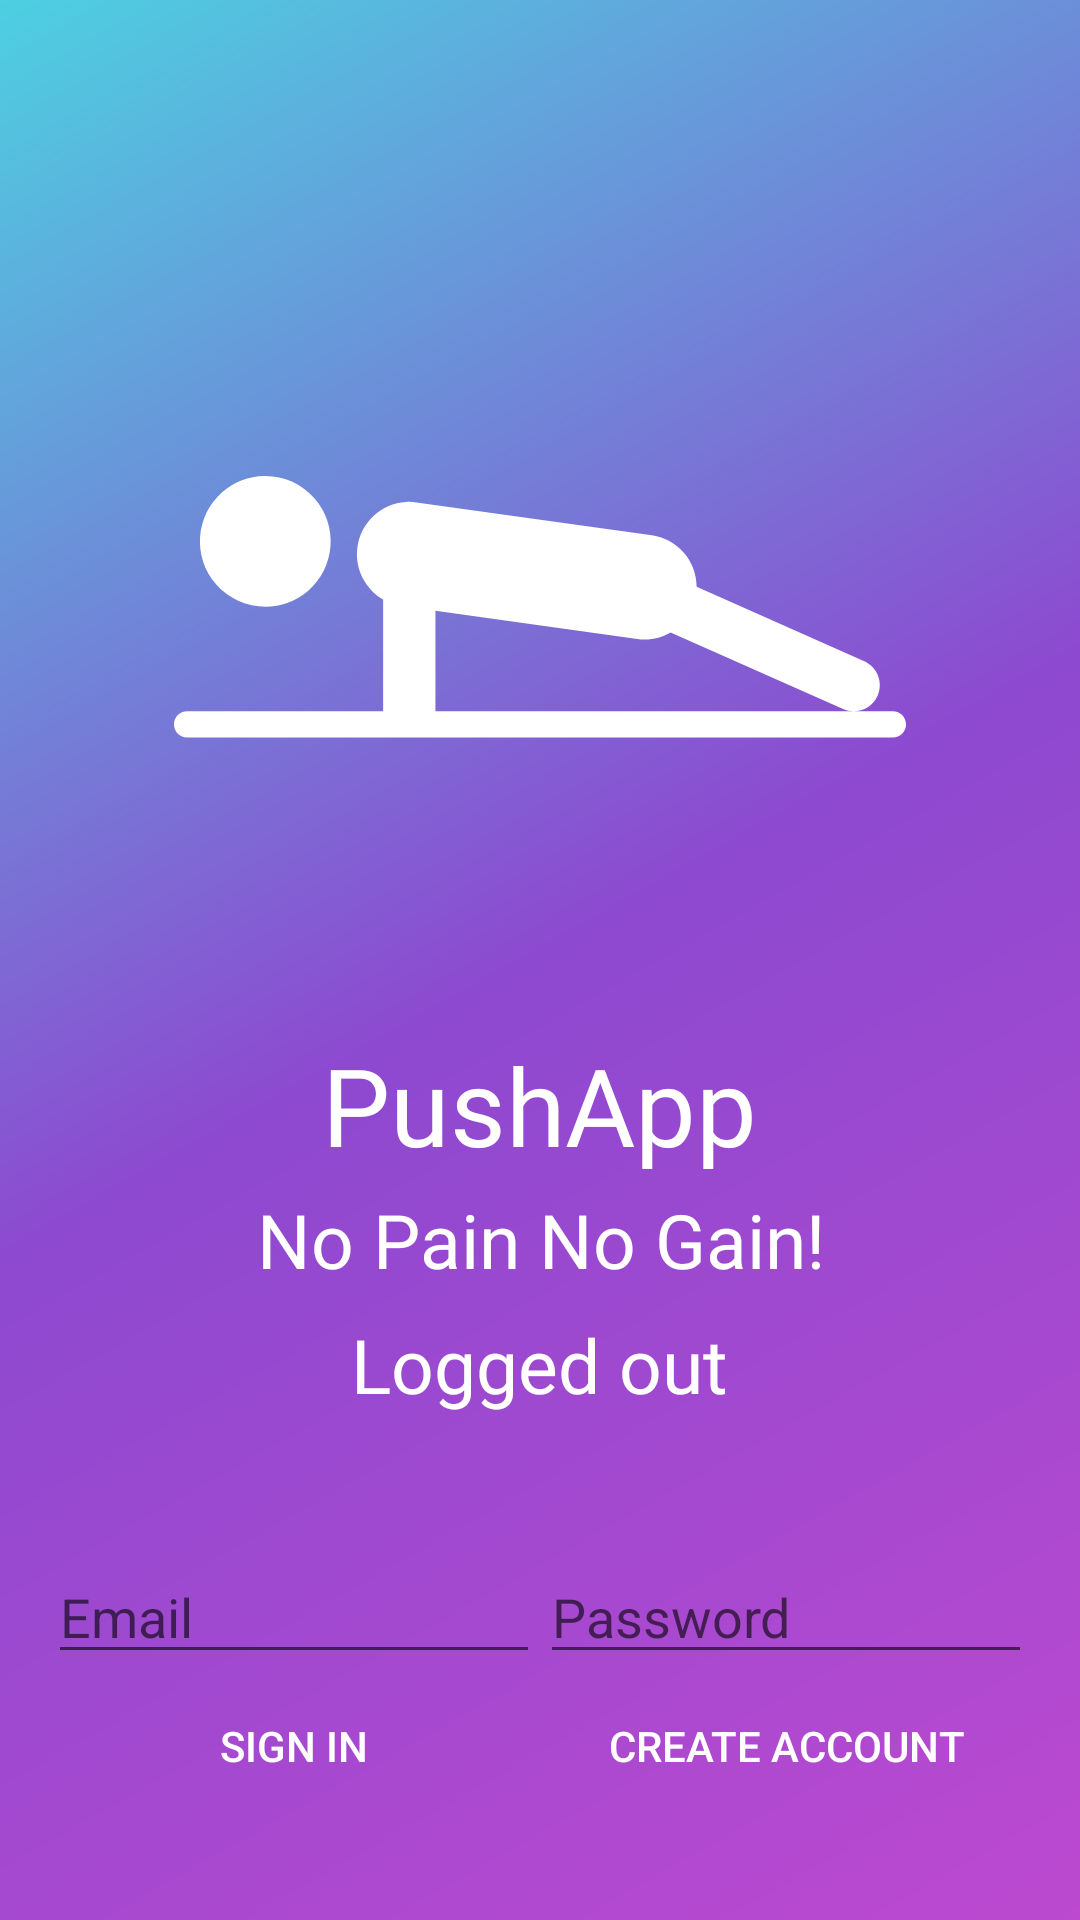

Android layout source for this screen:
<!-- AndroidManifest.xml: application theme AppTheme -->
<!-- res/layout/login.xml -->
<LinearLayout xmlns:android="http://schemas.android.com/apk/res/android"
    xmlns:tools="http://schemas.android.com/tools"
    android:id="@+id/main_layout"
    android:layout_width="match_parent"
    android:layout_height="match_parent"
    android:background="@drawable/side_nav_bar"
    android:orientation="vertical"
    android:weightSum="4">

    <LinearLayout
        android:layout_width="match_parent"
        android:layout_height="12dp"
        android:layout_weight="3"
        android:gravity="center_horizontal"
        android:orientation="vertical">

        <ImageView
            android:id="@+id/icon"
            style="@style/ThemeOverlay.FirebaseIcon"
            android:layout_width="286dp"
            android:layout_height="244dp"
            android:layout_marginTop="80dp"
            android:contentDescription="@string/desc_firebase_lockup"
            android:src="@drawable/ic_logowhite" />

        <TextView
            android:layout_width="wrap_content"
            android:layout_height="wrap_content"
            android:fontFamily="@font/droid_sans_bold"
            android:text="@string/app_name"
            android:textColor="@color/colorWhite"
            android:textSize="36sp" />

        <TextView
            android:id="@+id/motto"
            style="@style/ThemeOverlay.MyTextDetail"
            android:text="@string/donateSubtitle"
            android:textSize="25sp"
            android:fontFamily="@font/droid_sans"
            android:textColor="@color/colorWhite" />
        <TextView
            android:id="@+id/status"
            style="@style/ThemeOverlay.MyTextDetail"
            android:text="@string/loggedout"
            android:textSize="25sp"
            android:fontFamily="@font/droid_sans"
            android:textColor="@color/colorWhite" />

        <TextView
            android:id="@+id/detail"
            style="@style/ThemeOverlay.MyTextDetail"
            tools:text="Firebase User ID: 123456789abc" />

    </LinearLayout>


    <RelativeLayout
        android:layout_width="match_parent"
        android:layout_height="0dp"
        android:layout_weight="1"
        android:gravity="center_vertical">

        <LinearLayout
            android:id="@+id/emailPasswordFields"
            android:layout_width="match_parent"
            android:layout_height="wrap_content"
            android:orientation="horizontal"
            android:paddingLeft="16dp"
            android:paddingRight="16dp">

            <EditText
                android:id="@+id/fieldEmail"
                android:layout_width="0dp"
                android:layout_height="wrap_content"
                android:layout_weight="1"
                android:textColor="@color/colorWhite"
                android:hint="@string/hint_email"
                android:inputType="textEmailAddress" />

            <EditText
                android:id="@+id/fieldPassword"
                android:layout_width="0dp"
                android:layout_height="wrap_content"
                android:layout_weight="1"
                android:hint="@string/hint_password"
                android:inputType="textPassword" />
        </LinearLayout>

        <LinearLayout
            android:id="@+id/emailPasswordButtons"
            android:layout_width="match_parent"
            android:layout_height="wrap_content"
            android:layout_below="@+id/emailPasswordFields"
            android:orientation="horizontal"
            android:paddingLeft="16dp"
            android:paddingRight="16dp">

            <Button
                android:id="@+id/emailSignInButton"
                style="@style/Widget.AppCompat.Button.Borderless"
                android:layout_width="0dp"
                android:layout_height="wrap_content"
                android:layout_weight="1"
                android:text="@string/sign_in"
                android:theme="@style/ThemeOverlay.MyDarkButton" />

            <Button
                android:id="@+id/emailCreateAccountButton"
                style="@style/Widget.AppCompat.Button.Borderless.Colored"
                android:layout_width="0dp"
                android:layout_height="wrap_content"
                android:layout_weight="1"
                android:text="@string/create_account"
                android:theme="@style/ThemeOverlay.MyDarkButton" />
        </LinearLayout>

        <LinearLayout
            android:id="@+id/signedInButtons"
            android:layout_width="match_parent"
            android:layout_height="wrap_content"
            android:layout_centerInParent="true"
            android:orientation="horizontal"
            android:paddingLeft="16dp"
            android:paddingRight="16dp"
            android:visibility="gone"
            android:weightSum="2.0">

            <Button
                android:id="@+id/signOutButton"
                style="@style/Widget.AppCompat.Button.Colored"
                android:layout_width="0dp"
                android:layout_height="wrap_content"
                android:layout_weight="1.0"
                android:text="@string/sign_out"
                android:theme="@style/ThemeOverlay.MyDarkButton" />

            <Button
                android:id="@+id/verifyEmailButton"
                style="@style/Widget.AppCompat.Button.Colored"
                android:layout_width="0dp"
                android:layout_height="wrap_content"
                android:layout_weight="1.0"
                android:text="@string/verify_email"
                android:theme="@style/ThemeOverlay.MyDarkButton" />

        </LinearLayout>

    </RelativeLayout>

</LinearLayout>
<!-- resources referenced by this layout -->
<resources>
  <color name="colorWhite">#FFFFFF</color>
  <!-- drawable ic_logowhite (drawable) -->
  <vector xmlns:android="http://schemas.android.com/apk/res/android"
      android:width="500dp"
      android:height="500dp"
      android:viewportWidth="500"
      android:viewportHeight="500">
    <path
        android:pathData="M61.66,161.22c-10.53,0.17 -20.66,4.07 -28.6,10.99c-18.59,16.2 -20.53,44.4 -4.33,62.99c0,0 0,0 0,0c16.2,18.59 44.4,20.53 62.99,4.33c0,0 0,0 0,0c18.59,-16.2 20.53,-44.4 4.33,-62.99c0,0 0,0 0,0C87.41,166.61 74.82,161 61.66,161.22zM158.41,178.93c-16.59,0.98 -30.71,13.64 -33.1,30.73c-2.08,14.84 5.31,28.79 17.54,35.85v76.42H8.93c-4.94,0 -8.93,3.99 -8.93,8.93c0,4.94 3.99,8.93 8.93,8.93h482.14c4.94,0 8.93,-3.99 8.93,-8.93c0,-4.94 -3.99,-8.93 -8.93,-8.93h-26.79H178.57v-68.74l137.9,19.29c1.68,0.24 3.34,0.35 4.99,0.35c6.39,0 12.47,-1.74 17.75,-4.78l117.82,52.35c2.36,1.05 4.83,1.53 7.25,1.53c6.84,0 13.37,-3.96 16.32,-10.6c4.01,-9.02 -0.06,-19.57 -9.07,-23.58L357,236.83c-0.12,-17.42 -12.85,-32.6 -30.62,-35.09l-160.75,-22.5C163.19,178.89 160.78,178.79 158.41,178.93z"
        android:fillColor="#FFFFFF"/>
  </vector>
  <!-- drawable side_nav_bar (drawable-v24) -->
  <shape xmlns:android="http://schemas.android.com/apk/res/android"
      android:shape="rectangle">
      <gradient
          android:angle="135"
          android:centerColor="#8D49D0"
          android:endColor="#4DD0E1"
          android:startColor="#BC49D0"
          android:type="linear" />
  </shape>
  <string name="app_name">PushApp</string>
  <string name="create_account">Create Account</string>
  <string name="desc_firebase_lockup">Firebase logo and name</string>
  <string name="donateSubtitle">No Pain No Gain!</string>
  <string name="hint_email">Email</string>
  <string name="hint_password">Password</string>
  <string name="loggedout">Logged out</string>
  <string name="sign_in">Sign In</string>
  <string name="sign_out">Sign Out</string>
  <string name="verify_email">Verify Email</string>
  <style name="ThemeOverlay.FirebaseIcon" parent="AppTheme">
          <item name="android:layout_marginTop">@dimen/icon_top_margin</item>
          <item name="android:layout_marginBottom">@dimen/icon_bottom_margin</item>
      </style>
  <style name="ThemeOverlay.MyDarkButton" parent="ThemeOverlay.AppCompat.Dark">
          <item name="colorButtonNormal">@color/grey_500</item>
          <item name="colorAccent">@color/colorAccent</item>
          <item name="android:layout_marginRight">4dp</item>
          <item name="android:layout_marginLeft">4dp</item>
          <item name="android:textColor">@android:color/white</item>
      </style>
  <style name="ThemeOverlay.MyTextDetail" parent="AppTheme">
          <item name="android:layout_width">wrap_content</item>
          <item name="android:layout_height">wrap_content</item>
          <item name="android:fadeScrollbars">true</item>
          <item name="android:gravity">center</item>
          <item name="android:maxLines">5</item>
          <item name="android:padding">4dp</item>
          <item name="android:scrollbars">vertical</item>
          <item name="android:textSize">14sp</item>
      </style>
  <style name="AppTheme" parent="Theme.AppCompat.Light.DarkActionBar">
          
          <item name="colorPrimary">@color/colorPrimary</item>
          <item name="colorPrimaryDark">@color/colorPrimaryDark</item>
          <item name="colorAccent">@color/colorAccent</item>
      </style>
  <dimen name="icon_top_margin">20dp</dimen>
  <dimen name="icon_bottom_margin">20dp</dimen>
  <color name="grey_500">#9E9E9E</color>
  <color name="colorAccent">#4DD0E1</color>
  <color name="colorPrimary">#BC49D0</color>
  <color name="colorPrimaryDark">#8C03B9</color>
</resources>
